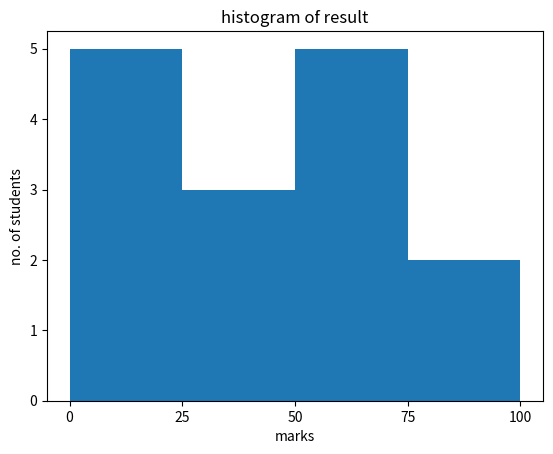

Here is the Python script that generated this plot:
# -*- coding: utf-8 -*-
"""
Created on Tue Feb 27 13:57:09 2018

[redacted]
Matplotlib - Histogram
"""
"""
A histogram is an accurate representation of the distribution of numerical data. It is an estimate of the probability distribution of a continuous variable. It is a kind of bar graph.

To construct a histogram, follow these steps −

    Bin the range of values.
    Divide the entire range of values into a series of intervals.
    Count how many values fall into each interval.

The bins are usually specified as consecutive, non-overlapping intervals of a variable.

The matplotlib.pyplot.hist() function plots a histogram. It computes and draws the histogram of x.
Parameters

The following table lists down the parameters for a histogram −
x 	array or sequence of arrays
bins 	integer or sequence or ‘auto’, optional
optional parameters
range 	The lower and upper range of the bins.
density 	If True, the first element of the return tuple will be the counts normalized to form a probability density
cumulative 	If True, then a histogram is computed where each bin gives the counts in that bin plus all bins for smaller values.
histtype 	The type of histogram to draw. Default is ‘bar’

    ‘bar’ is a traditional bar-type histogram. If multiple data are given the bars are arranged side by side.
    ‘barstacked’ is a bar-type histogram where multiple data are stacked on top of each other.
    ‘step’ generates a lineplot that is by default unfilled.
    ‘stepfilled’ generates a lineplot that is by default filled.

"""
#Following example plots a histogram of marks obtained by students in a class. 
#Four bins, 0-25, 26-50, 51-75, and 76-100 are defined. 
#The Histogram shows number of students falling in this range.
from matplotlib import pyplot as plt
import numpy as np
fig,ax = plt.subplots(1,1)
a = np.array([22,87,5,43,56,73,55,54,11,20,51,5,79,31,27])
ax.hist(a, bins = [0,25,50,75,100])
ax.set_title("histogram of result")
ax.set_xticks([0,25,50,75,100])
ax.set_xlabel('marks')
ax.set_ylabel('no. of students')
plt.show()